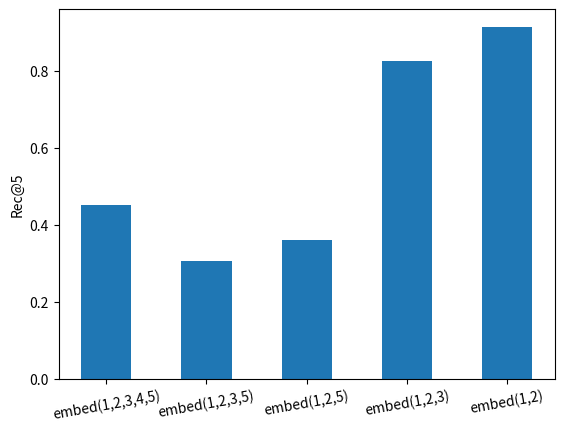

Source code (Python):
import matplotlib.pyplot as plt
import numpy as np


'''
条形图（Point-1）
'''
recall = [0.3858, 0.4191, 0.4503, 0.5972, 0.7088]
NDCG = [0.2305, 0.2514, 0.2880, 0.4274, 0.6308]
recall_dataset_2 = [0.4521,0.3062,0.3612,0.8254,0.9146]
NDCG_dataset_2 = [0.3003,0.1720,0.2477,0.7399,0.8508]
num_cols = ['embed(1,2,3,4,5)', 'embed(1,2,3,5)', 'embed(1,2,5)', 'embed(1,2,3)', 'embed(1,2)']
fig, ax = plt.subplots()
position = np.arange(1, 6)


ax.bar(position, recall_dataset_2, 0.5)
ax.set_xticks(range(1, 6))
ax.set_xticklabels(num_cols, rotation=10)
# ax.set_xlabel('Methods')
ax.set_ylabel('Rec@5')
plt.show()

# ax.bar(position, NDCG_dataset_2, 0.5)
# ax.set_xticks(range(1, 6))
# ax.set_xticklabels(num_cols, rotation=10)
# # ax.set_xlabel('Methods')
# ax.set_ylabel('NDCG@5')
# plt.show()